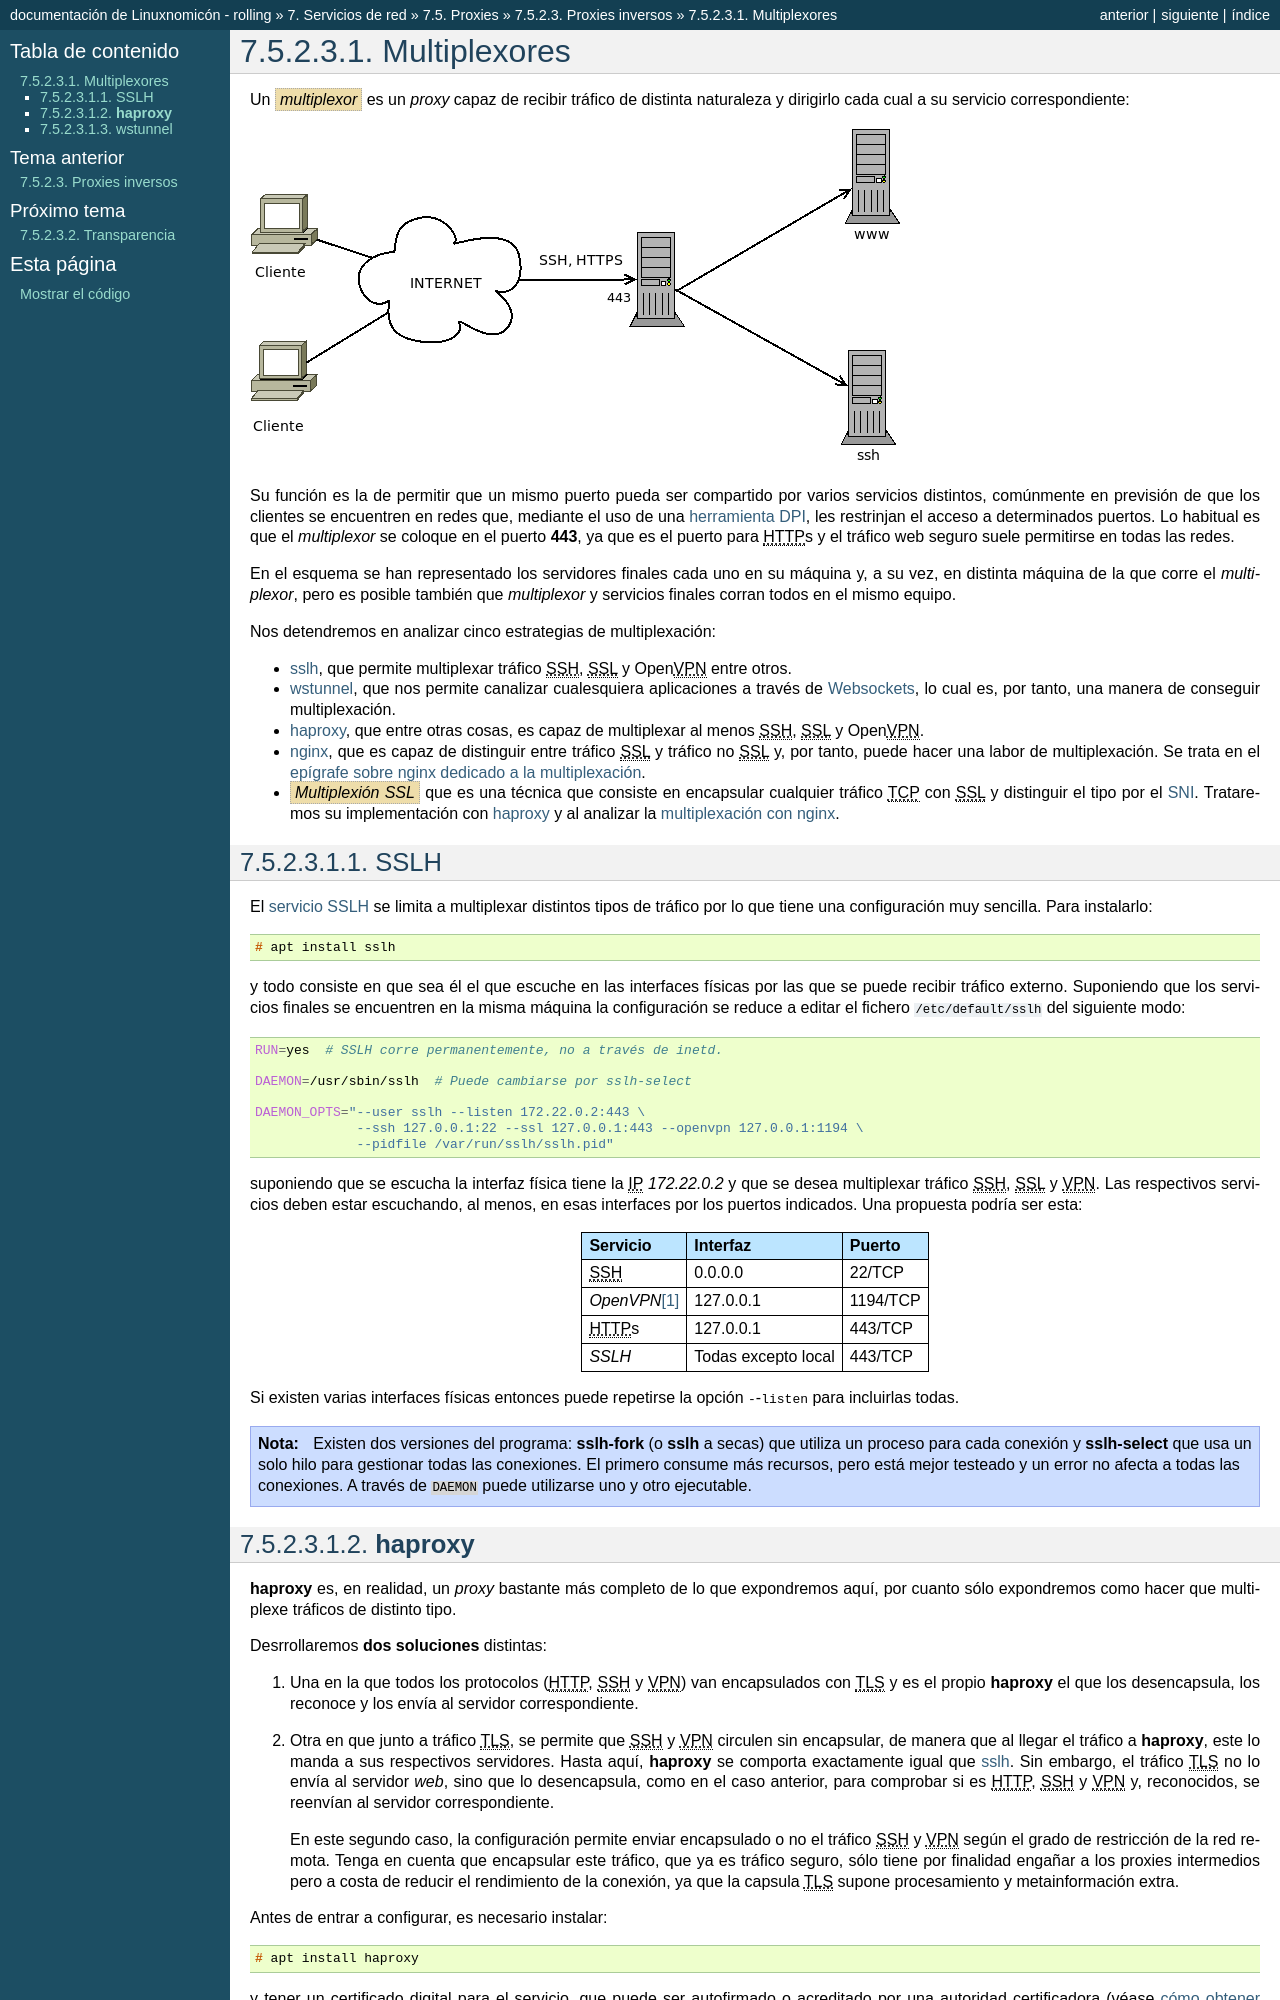

repository: sio2sio2/doc-linux · page: 07.serre/05.proxies/03.reverse/01.multi.html · generator: sphinx

.. _multiplexor:

Multiplexores
*************
Un :dfn:`multiplexor` es un *proxy* capaz de recibir tráfico de distinta
naturaleza y dirigirlo cada cual a su servicio correspondiente:

.. image:: files/multiplexor.png

Su función es la de permitir que un mismo puerto pueda ser compartido por varios
servicios distintos, comúnmente en previsión de que los clientes se encuentren
en redes que, mediante el uso de una `herramienta DPI
<https://es.wikipedia.org/wiki/Inspecci%C3%B3n_profunda_de_paquete>`_, les
restrinjan el acceso a determinados puertos. Lo habitual es que el *multiplexor*
se coloque en el puerto **443**, ya que es el puerto para |HTTP|\ s y el tráfico
web seguro suele permitirse en todas las redes.

En el esquema se han representado los servidores finales cada uno en su máquina
y, a su vez, en distinta máquina de la que corre el *multiplexor*, pero es
posible también que *multiplexor* y servicios finales corran todos en el mismo
equipo.

Nos detendremos en analizar cinco estrategias de multiplexación:

* :ref:`sslh <sslh>`, que permite multiplexar tráfico |SSH|, |SSL| y Open\ |VPN|
  entre otros.
* :ref:`wstunnel <wstunnel>`, que nos permite canalizar cualesquiera aplicaciones a
  través de Websockets_, lo cual es, por tanto, una manera de conseguir
  multiplexación.
* :ref:`haproxy <haproxy>`, que entre otras cosas, es capaz de multiplexar al
  menos |SSH|, |SSL| y Open\ |VPN|.
* :ref:`nginx <n-ginx>`, que es capaz de distinguir entre tráfico |SSL| y tráfico no |SSL|
  y, por tanto, puede hacer una labor de multiplexación. Se trata en el
  :ref:`epígrafe sobre nginx dedicado a la multiplexación <nginx-multiplexacion>`.
* :dfn:`Multiplexión SSL` que es una técnica que consiste en encapsular
  cualquier tráfico |TCP| con |SSL| y distinguir el tipo por el :ref:`SNI
  <sni>`. Trataremos su implementación con :ref:`haproxy <haproxy>` y al
  analizar la :ref:`multiplexación con nginx <nginx-multiplexacion>`.

.. _sslh:

SSLH
====
El `servicio SSLH <http://www.rutschle.net/tech/sslh/README.html>`_ se
limita a multiplexar distintos tipos de tráfico por lo que tiene una
configuración muy sencilla. Para instalarlo::

   # apt install sslh

y todo consiste en que sea él el que escuche en las interfaces físicas
por las que se puede recibir tráfico externo. Suponiendo que los servicios
finales se encuentren en la misma máquina la configuración se reduce a editar el
fichero :file:`/etc/default/sslh` del siguiente modo:

.. code-block:: bash

   RUN=yes  # SSLH corre permanentemente, no a través de inetd.

   DAEMON=/usr/sbin/sslh  # Puede cambiarse por sslh-select

   DAEMON_OPTS="--user sslh --listen 172.22.0.2:443 \
                --ssh 127.0.0.1:22 --ssl 127.0.0.1:443 --openvpn 127.0.0.1:1194 \
                --pidfile /var/run/sslh/sslh.pid"

suponiendo que se escucha la interfaz física tiene la |IP| *172.22.0.2* y que se
desea multiplexar tráfico |SSH|, |SSL| y |VPN|. Las respectivos servicios deben
estar escuchando, al menos, en esas interfaces por los puertos indicados. Una
propuesta podría ser esta:

=============== ==================== =========
Servicio        Interfaz             Puerto
=============== ==================== =========
|SSH|           0.0.0.0                22/TCP
*OpenVPN*\ [#]_ 127.0.0.1            1194/TCP
|HTTP|\ s       127.0.0.1             443/TCP
*SSLH*          Todas excepto local   443/TCP
=============== ==================== =========

Si existen varias interfaces físicas entonces puede repetirse la opción
:kbd:`--listen` para incluirlas todas.

.. note:: Existen dos versiones del programa: :program:`sslh-fork` (o
   :program:`sslh` a secas) que utiliza un proceso para cada conexión y
   :program:`sslh-select` que usa un solo hilo para gestionar todas las
   conexiones. El primero consume más recursos, pero está mejor testeado y un
   error no afecta a todas las conexiones. A través de ``DAEMON`` puede
   utilizarse uno y otro ejecutable.

.. _haproxy:
